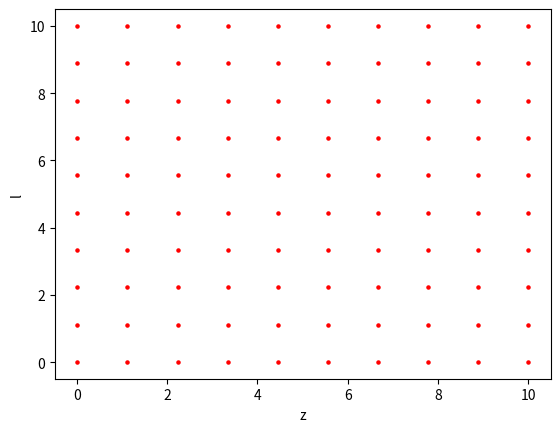

Generate this figure with matplotlib:
import numpy as np
import matplotlib.pyplot as plt
from scipy.integrate import solve_ivp
from tqdm import tqdm

import numpy as np
from matplotlib import cm, colors


def f(t,v, args):
    vdot = np.zeros_like(v)
    p, = args

    vdot[0] = p * v[0] * (1-v[1])
    vdot[1] = 1/p * v[1] * (v[0]-1)
    return vdot


def solve(v0,f,args,t0, tk):
    sol = solve_ivp(lambda t, v: f(t, v, args), [t0,tk], v0, max_step = (tk-t0)/400)
    return sol.t, sol.y


z0s = np.linspace(0.01,10,10)
l0s = np.linspace(0.01,10,10)

p = 1
dts = np.zeros((len(z0s), len(l0s)))

cmap = plt.get_cmap("viridis")
norm = colors.LogNorm(1,1000)
fig, ax = plt.subplots()

l1x, l1y = [], []
l2x, l2y = [], []
gx, gy = [], []

for i in tqdm(range(len(z0s))):
    for j in tqdm(range(len(l0s)), leave = False):
        z0 = z0s[i]; l0 = l0s[j];
        t,y = solve([z0,l0], f,[p],0,100)
        miny = np.min(y)

        if miny < 1:
            l1x.append(z0); l1y.append(l0)
        elif miny < 2:
            l2x.append(z0); l2y.append(l0)
        else:
            gx.append(z0); gy.append(l0)
          
ax.scatter(l1x, l1y, s = 5, c = "red", label = "min < 1")
ax.scatter(l2x, l2y, s = 5, c = "orange", label = "min < 2")
ax.scatter(gx, gy, s = 5, c = "green", label = "min > 2")

ax.set_xlabel("z")
ax.set_ylabel("l")
plt.show()
